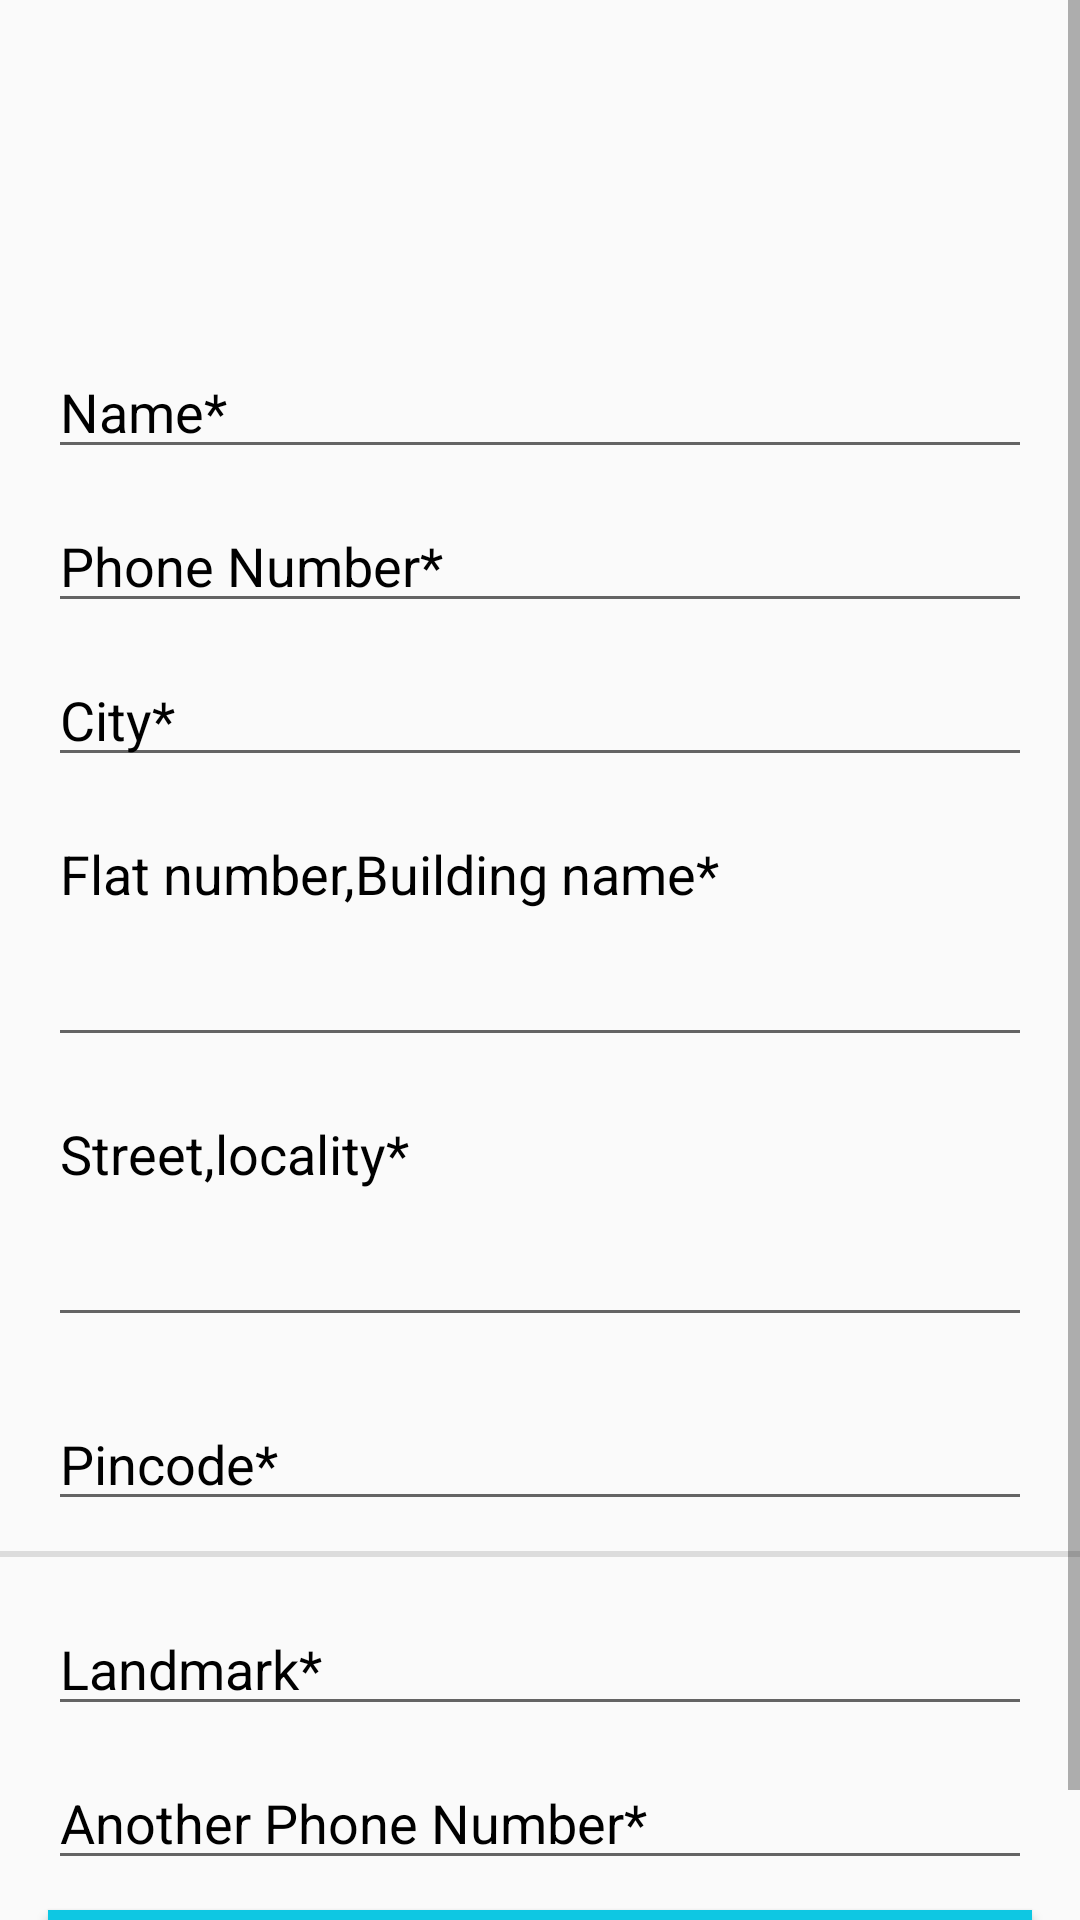

Write the Android layout XML for this screen, with the resource values it uses.
<!-- AndroidManifest.xml: application theme AppTheme -->
<!-- res/layout/activity_add_new_address.xml -->
<?xml version="1.0" encoding="utf-8"?>
<androidx.constraintlayout.widget.ConstraintLayout
    xmlns:android="http://schemas.android.com/apk/res/android"
    xmlns:app="http://schemas.android.com/apk/res-auto"
    xmlns:tools="http://schemas.android.com/tools"
    android:layout_width="match_parent"
    android:layout_height="match_parent"
    tools:context=".addnewaddress">


    <ScrollView
        android:id="@+id/scrollView"
        android:layout_width="match_parent"
        android:layout_height="match_parent"
        app:layout_constraintBottom_toBottomOf="parent"
        app:layout_constraintEnd_toEndOf="parent"
        app:layout_constraintStart_toStartOf="parent"
        app:layout_constraintTop_toTopOf="parent">

        <LinearLayout
            android:layout_width="match_parent"
            android:orientation="vertical"
            android:layout_height="match_parent">

            <ImageView
                android:layout_width="100dp"
                android:layout_height="100dp"
                android:layout_marginTop="5dp"
                android:src="@drawable/deliveryimage"
                android:layout_gravity="center"
                app:layout_constraintEnd_toEndOf="parent"
                app:layout_constraintStart_toStartOf="parent"
                app:layout_constraintTop_toTopOf="parent" />

            <EditText
                android:id="@+id/user_name"
                android:layout_width="match_parent"
                android:layout_height="wrap_content"
                android:layout_marginStart="16dp"
                android:layout_marginTop="10dp"
                android:layout_marginEnd="16dp"
                android:ems="10"
                android:hint="Name*"
                android:textColorHint="@color/black" />
            <EditText
                android:id="@+id/userPhoneNumber"
                android:layout_width="match_parent"
                android:layout_height="wrap_content"
                android:layout_marginStart="16dp"
                android:layout_marginTop="10dp"
                android:layout_marginEnd="16dp"
                android:inputType="number"
                android:ems="10"
                android:hint="Phone Number*"
                android:textColorHint="#000" />

            <EditText
                android:id="@+id/userCity"
                android:layout_width="match_parent"
                android:layout_height="wrap_content"
                android:layout_marginStart="16dp"
                android:layout_marginTop="10dp"
                android:layout_marginEnd="16dp"
                android:ems="10"
                android:hint="City*"
                android:textColorHint="#000" />

            <EditText
                android:id="@+id/userBuildingNo"
                android:layout_width="match_parent"
                android:layout_height="wrap_content"
                android:layout_marginStart="16dp"
                android:layout_marginTop="10dp"
                android:layout_marginEnd="16dp"
                android:ems="10"
                android:gravity="start"
                android:hint="Flat number,Building name*"
                android:inputType="textMultiLine"
                android:isScrollContainer="true"
                android:lines="3"
                android:textColorHint="#000" />

            <EditText
                android:id="@+id/userLocality"
                android:layout_width="match_parent"
                android:layout_height="wrap_content"
                android:layout_marginStart="16dp"
                android:layout_marginTop="10dp"
                android:layout_marginEnd="16dp"
                android:ems="10"
                android:gravity="start"
                android:hint="Street,locality*"
                android:inputType="textMultiLine"
                android:isScrollContainer="true"
                android:lines="3"
                android:textColorHint="#000" />
            <LinearLayout
                android:layout_width="match_parent"
                android:orientation="horizontal"
                android:layout_marginTop="10dp"
                android:layout_marginStart="16dp"
                android:layout_marginEnd="16dp"
                android:layout_height="wrap_content">

                <EditText
                    android:id="@+id/UserPincode"
                    android:layout_width="match_parent"
                    android:layout_height="wrap_content"
                    android:layout_marginTop="10dp"
                    android:layout_weight="1"
                    android:ems="10"
                    android:hint="Pincode*"
                    android:inputType="number"
                    android:textColorHint="#000" />
            </LinearLayout>


            <View
                android:id="@+id/divider11"
                android:layout_width="match_parent"
                android:layout_height="2dp"
                android:layout_marginTop="10dp"
                android:layout_marginBottom="10dp"
                android:background="?android:attr/listDivider" />

            <EditText
                android:id="@+id/userLandmark"
                android:layout_width="match_parent"
                android:layout_height="wrap_content"
                android:layout_marginStart="16dp"
                android:layout_marginTop="5dp"
                android:layout_marginEnd="16dp"
                android:ems="10"
                android:hint="Landmark*"
                android:textColorHint="#000" />

            <EditText
                android:id="@+id/userOptionalPhone"
                android:layout_width="match_parent"
                android:layout_height="wrap_content"
                android:layout_marginStart="16dp"
                android:layout_marginTop="10dp"
                android:layout_marginEnd="16dp"
                android:ems="10"
                android:inputType="number"
                android:hint="Another Phone Number*"
                android:textColorHint="#000" />

            <Button
                android:id="@+id/save_btn"
                android:layout_width="match_parent"
                android:layout_height="40dp"
                android:layout_marginStart="16dp"
                android:layout_marginTop="10dp"
                android:layout_marginEnd="16dp"
                android:layout_marginBottom="10dp"
                android:background="@color/colorPrimary"
                android:text="SAVE"
                android:textColor="@color/colorAccent"
                android:textSize="18sp" />

        </LinearLayout>

    </ScrollView>

</androidx.constraintlayout.widget.ConstraintLayout>
<!-- resources referenced by this layout -->
<resources>
  <color name="black">#000</color>
  <color name="colorAccent">#FFF</color>
  <color name="colorPrimary">#0ec7e3</color>
  <style name="AppTheme" parent="Theme.AppCompat.Light.DarkActionBar">
      
      <item name="colorPrimary">@color/colorPrimary</item>
      <item name="colorPrimaryDark">@color/colorPrimaryDark</item>
      <item name="colorAccent">@color/colorAccent</item>
      <item name="drawerArrowStyle">@style/DrawerArrowStyle</item>
      <item name="android:windowDisablePreview">true</item>
  </style>
  <color name="colorPrimaryDark">#0ec7e3</color>
  <style name="DrawerArrowStyle" parent="Widget.AppCompat.DrawerArrowToggle">
          <item name="color">@android:color/white</item>
      </style>
</resources>
